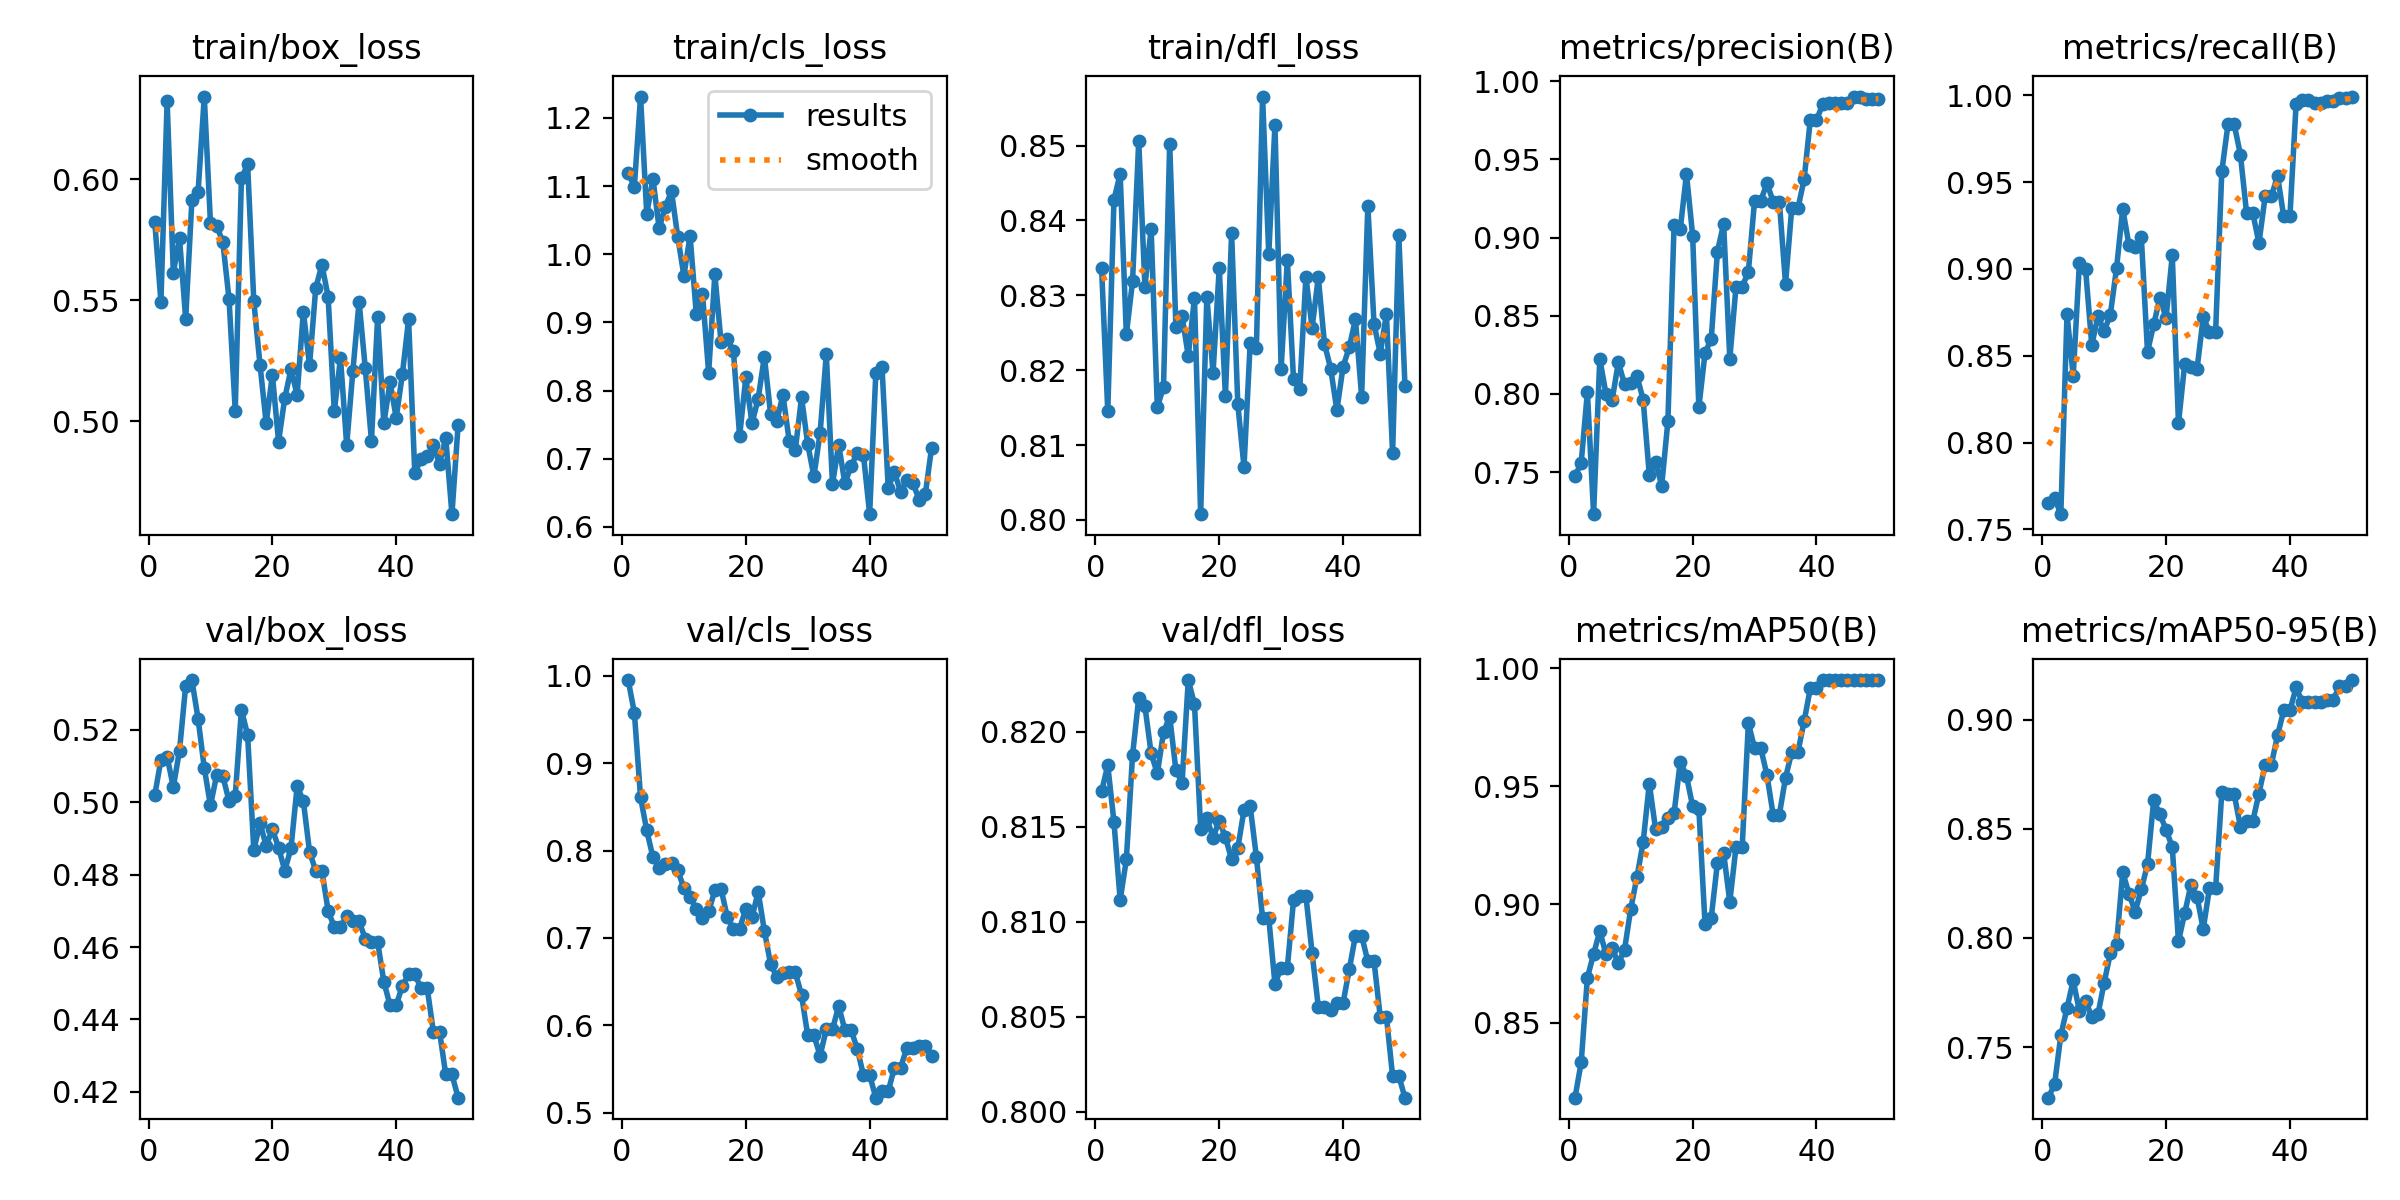

The file beside this chart, header and first rows:
epoch, time, train/box_loss, train/cls_loss, train/dfl_loss, metrics/precision(B), metrics/recall(B), metrics/mAP50(B), metrics/mAP50-95(B), val/box_loss, val/cls_loss, val/dfl_loss, lr/pg0, lr/pg1, lr/pg2
1, 0.9345, 0.5825, 1.119, 0.8336, 0.7472, 0.7655, 0.8182, 0.7268, 0.5019, 0.9952, 0.8169, 1.25e-05, 1.25e-05, 1.25e-05
2, 1.606, 0.5494, 1.099, 0.8145, 0.756, 0.7681, 0.8332, 0.7332, 0.5117, 0.958, 0.8182, 3.67575e-05, 3.67575e-05, 3.67575e-05
3, 2.299, 0.6324, 1.231, 0.8428, 0.8012, 0.7588, 0.869, 0.7554, 0.5126, 0.8611, 0.8153, 6.0025e-05, 6.0025e-05, 6.0025e-05
4, 2.951, 0.5614, 1.059, 0.8462, 0.7231, 0.874, 0.879, 0.7679, 0.5042, 0.8231, 0.8111, 8.23025e-05, 8.23025e-05, 8.23025e-05
5, 3.642, 0.5756, 1.111, 0.8248, 0.8225, 0.8383, 0.8887, 0.7805, 0.5143, 0.7925, 0.8133, 0.0001036, 0.0001036, 0.0001036
6, 4.321, 0.5423, 1.038, 0.8319, 0.8, 0.9034, 0.8789, 0.7665, 0.5323, 0.7806, 0.8188, 0.0001239, 0.0001239, 0.0001239
7, 4.993, 0.5914, 1.07, 0.8506, 0.7961, 0.8998, 0.8815, 0.7713, 0.5338, 0.7846, 0.8218, 0.0001432, 0.0001432, 0.0001432
8, 5.617, 0.5947, 1.092, 0.8312, 0.8203, 0.8561, 0.8751, 0.7638, 0.5231, 0.786, 0.8213, 0.0001615, 0.0001615, 0.0001615
9, 6.318, 0.6342, 1.026, 0.8389, 0.8061, 0.873, 0.8809, 0.7651, 0.5095, 0.7775, 0.8189, 0.0001788, 0.0001788, 0.0001788
10, 6.945, 0.582, 0.9687, 0.8151, 0.8071, 0.8642, 0.8981, 0.7795, 0.4991, 0.7571, 0.8178, 0.0001952, 0.0001952, 0.0001952
11, 7.597, 0.5809, 1.027, 0.8178, 0.8115, 0.8738, 0.9115, 0.793, 0.5075, 0.7467, 0.82, 0.0002105, 0.0002105, 0.0002105
12, 8.236, 0.5739, 0.9126, 0.8503, 0.7964, 0.9005, 0.9263, 0.7972, 0.5072, 0.7332, 0.8208, 0.0002249, 0.0002249, 0.0002249
13, 8.879, 0.5504, 0.9422, 0.8258, 0.7481, 0.9346, 0.9511, 0.8301, 0.5004, 0.7229, 0.818, 0.0002382, 0.0002382, 0.0002382
14, 9.537, 0.5043, 0.8261, 0.8272, 0.7564, 0.9139, 0.9321, 0.8203, 0.5018, 0.7304, 0.8173, 0.0002506, 0.0002506, 0.0002506
15, 10.18, 0.6004, 0.9704, 0.8219, 0.7414, 0.9125, 0.9329, 0.8121, 0.5256, 0.7544, 0.8227, 0.000262, 0.000262, 0.000262
16, 10.82, 0.6062, 0.871, 0.8296, 0.7824, 0.9183, 0.9364, 0.8223, 0.5186, 0.7561, 0.8215, 0.0002724, 0.0002724, 0.0002724
17, 11.42, 0.5496, 0.8759, 0.8008, 0.9084, 0.8523, 0.9387, 0.8337, 0.4869, 0.7243, 0.8149, 0.0002818, 0.0002818, 0.0002818
18, 12.11, 0.5233, 0.858, 0.8298, 0.9054, 0.8681, 0.9604, 0.8631, 0.4942, 0.7099, 0.8154, 0.0002902, 0.0002902, 0.0002902
19, 12.75, 0.4991, 0.733, 0.8196, 0.9407, 0.8833, 0.9544, 0.8566, 0.488, 0.7104, 0.8144, 0.0002977, 0.0002977, 0.0002977
20, 13.38, 0.5192, 0.8193, 0.8337, 0.9013, 0.8719, 0.9416, 0.8497, 0.4926, 0.7335, 0.8153, 0.0003041, 0.0003041, 0.0003041
21, 14.04, 0.4915, 0.7519, 0.8165, 0.7914, 0.9078, 0.9405, 0.8416, 0.4875, 0.7238, 0.8144, 0.0003096, 0.0003096, 0.0003096
22, 14.64, 0.5095, 0.7882, 0.8383, 0.8262, 0.8111, 0.8917, 0.7985, 0.4811, 0.7525, 0.8133, 0.000314, 0.000314, 0.000314
23, 15.28, 0.5214, 0.8499, 0.8155, 0.8351, 0.845, 0.8944, 0.8113, 0.4873, 0.7082, 0.8139, 0.0003175, 0.0003175, 0.0003175
24, 15.91, 0.5109, 0.766, 0.8071, 0.8911, 0.8436, 0.9175, 0.8241, 0.5044, 0.6702, 0.8159, 0.00032, 0.00032, 0.00032
25, 16.54, 0.5453, 0.7556, 0.8236, 0.9088, 0.8424, 0.9219, 0.8188, 0.5004, 0.6554, 0.8161, 0.0003214, 0.0003214, 0.0003214
26, 17.19, 0.5231, 0.7936, 0.8229, 0.8226, 0.8722, 0.9011, 0.8041, 0.4864, 0.6594, 0.8134, 0.0003219, 0.0003219, 0.0003219
27, 17.84, 0.5549, 0.7265, 0.8566, 0.8684, 0.8639, 0.9243, 0.8227, 0.481, 0.6605, 0.8102, 0.0003214, 0.0003214, 0.0003214
28, 18.47, 0.5646, 0.7133, 0.8355, 0.8684, 0.8639, 0.9243, 0.8227, 0.481, 0.6605, 0.8102, 0.00032, 0.00032, 0.00032
29, 19.13, 0.5515, 0.7901, 0.8528, 0.8783, 0.9562, 0.9767, 0.8667, 0.4701, 0.6347, 0.8067, 0.0003175, 0.0003175, 0.0003175
30, 19.78, 0.504, 0.7213, 0.8202, 0.9236, 0.9833, 0.9662, 0.8658, 0.4655, 0.5884, 0.8076, 0.000314, 0.000314, 0.000314
31, 20.41, 0.5261, 0.6742, 0.8348, 0.9236, 0.9833, 0.9662, 0.8658, 0.4655, 0.5884, 0.8076, 0.0003096, 0.0003096, 0.0003096
32, 21.06, 0.4901, 0.738, 0.8188, 0.9348, 0.9659, 0.9547, 0.8511, 0.4685, 0.5654, 0.8111, 0.0003041, 0.0003041, 0.0003041
33, 21.74, 0.5207, 0.8532, 0.8175, 0.923, 0.9324, 0.938, 0.8535, 0.4671, 0.5954, 0.8114, 0.0002977, 0.0002977, 0.0002977
34, 22.36, 0.5494, 0.6627, 0.8324, 0.923, 0.9324, 0.938, 0.8535, 0.4671, 0.5954, 0.8114, 0.0002903, 0.0002903, 0.0002903
35, 23.01, 0.5219, 0.7207, 0.8257, 0.8705, 0.9149, 0.9536, 0.8662, 0.4623, 0.6222, 0.8084, 0.0002819, 0.0002819, 0.0002819
36, 23.64, 0.4919, 0.6639, 0.8324, 0.9187, 0.9418, 0.9645, 0.8794, 0.4615, 0.5946, 0.8055, 0.0002725, 0.0002725, 0.0002725
37, 24.24, 0.543, 0.6891, 0.8235, 0.9187, 0.9418, 0.9645, 0.8794, 0.4615, 0.5946, 0.8055, 0.0002621, 0.0002621, 0.0002621
38, 24.86, 0.499, 0.7081, 0.8202, 0.9373, 0.9536, 0.9775, 0.8928, 0.4504, 0.5733, 0.8054, 0.0002507, 0.0002507, 0.0002507
39, 25.49, 0.516, 0.7059, 0.8147, 0.9752, 0.9303, 0.9915, 0.9042, 0.4439, 0.5429, 0.8057, 0.0002383, 0.0002383, 0.0002383
40, 26.15, 0.5014, 0.6186, 0.8205, 0.9752, 0.9303, 0.9915, 0.9042, 0.4439, 0.5429, 0.8057, 0.000225, 0.000225, 0.000225
41, 27.27, 0.5194, 0.8257, 0.8231, 0.9852, 0.9951, 0.995, 0.9148, 0.4494, 0.5172, 0.8075, 0.0002106, 0.0002106, 0.0002106
42, 28.04, 0.5421, 0.8342, 0.8268, 0.986, 0.9973, 0.995, 0.9081, 0.4525, 0.5245, 0.8093, 0.0001953, 0.0001953, 0.0001953
43, 28.7, 0.4784, 0.6572, 0.8165, 0.986, 0.9973, 0.995, 0.9081, 0.4525, 0.5245, 0.8093, 0.0001789, 0.0001789, 0.0001789
44, 29.32, 0.4844, 0.6804, 0.842, 0.9859, 0.9957, 0.995, 0.9082, 0.4487, 0.5514, 0.8079, 0.0001616, 0.0001616, 0.0001616
45, 29.96, 0.4854, 0.6513, 0.8262, 0.9859, 0.9957, 0.995, 0.9082, 0.4487, 0.5514, 0.8079, 0.0001433, 0.0001433, 0.0001433
46, 30.6, 0.4899, 0.6681, 0.8222, 0.9902, 0.997, 0.995, 0.9092, 0.4366, 0.5741, 0.805, 0.000124, 0.000124, 0.000124
47, 31.2, 0.4823, 0.6647, 0.8275, 0.9902, 0.997, 0.995, 0.9092, 0.4366, 0.5741, 0.805, 0.0001037, 0.0001037, 0.0001037
48, 31.85, 0.4929, 0.6391, 0.8089, 0.9889, 0.9986, 0.995, 0.9152, 0.4248, 0.5758, 0.8019, 8.24125e-05, 8.24125e-05, 8.24125e-05
49, 32.45, 0.4615, 0.6485, 0.838, 0.9889, 0.9986, 0.995, 0.9152, 0.4248, 0.5758, 0.8019, 6.014e-05, 6.014e-05, 6.014e-05
50, 33.13, 0.4985, 0.7158, 0.8178, 0.9884, 0.9993, 0.995, 0.9182, 0.4184, 0.5649, 0.8007, 3.68775e-05, 3.68775e-05, 3.68775e-05
